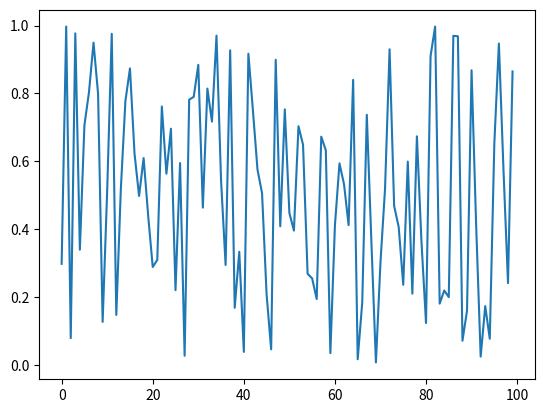
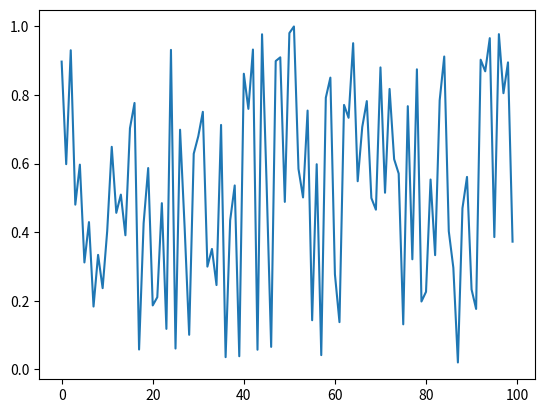
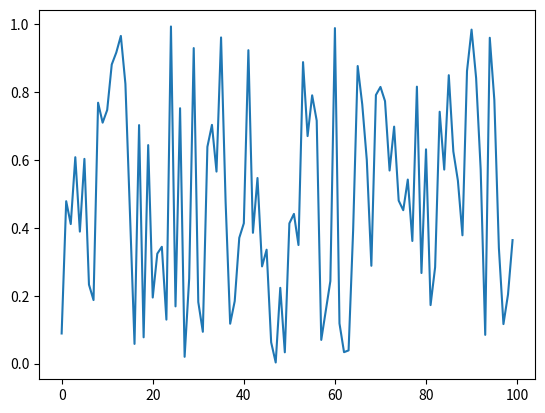
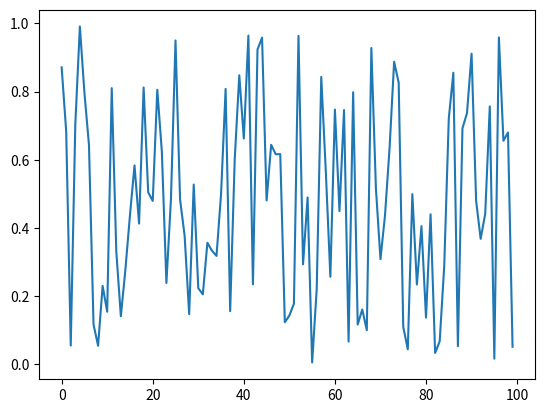
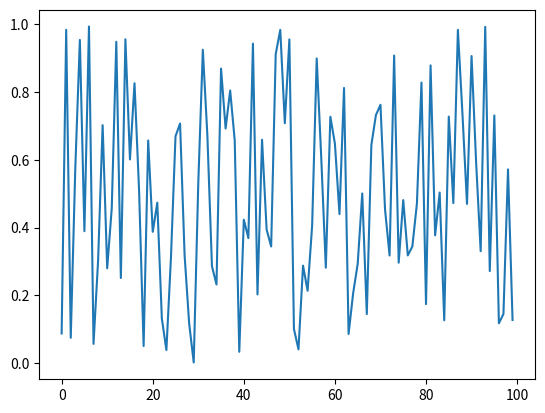
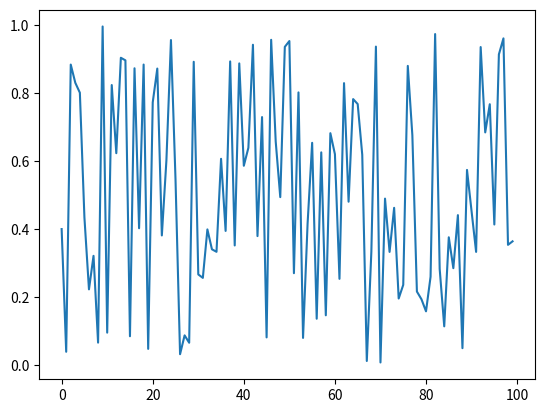
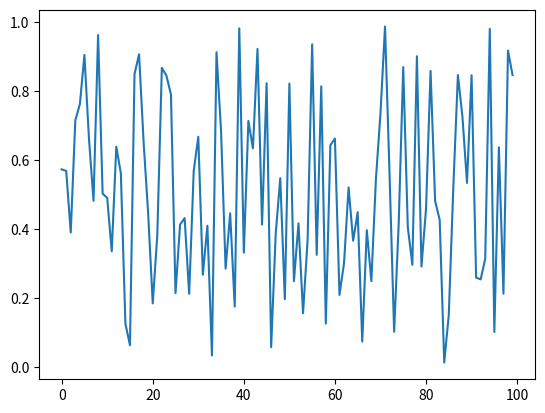
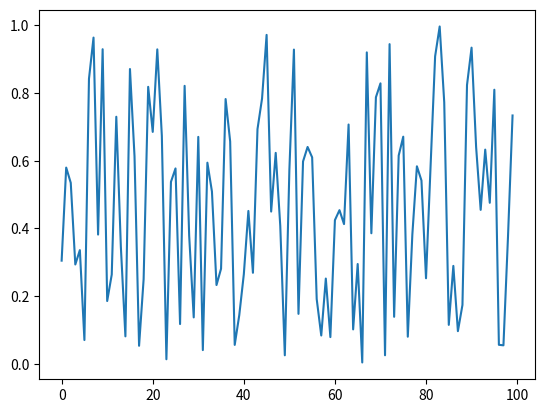
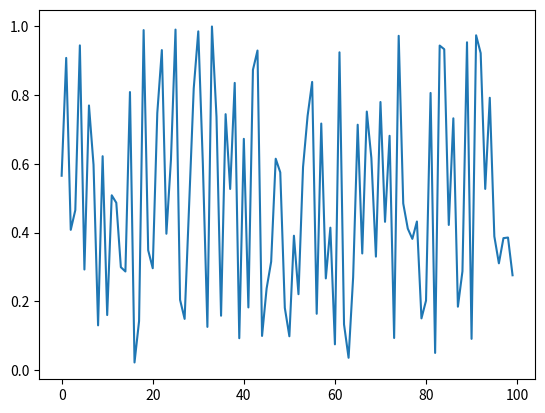
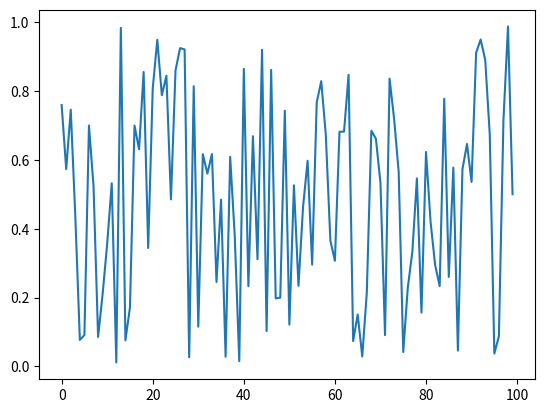
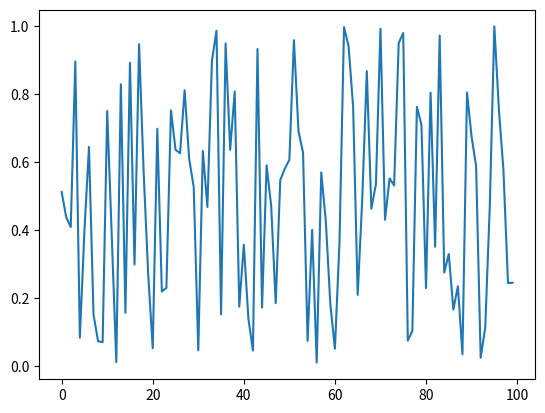

The matplotlib source for these figures, in order:
import matplotlib.animation as animation
import matplotlib.pyplot as plt
import numpy as np



def updatefig(i):
    fig.clear()
    p = plt.plot(np.random.random(100))
    plt.draw()

fig = plt.figure()

anim = animation.FuncAnimation(fig, updatefig, 10)
anim.save("test.gif", writer = 'pillow', fps=1)
